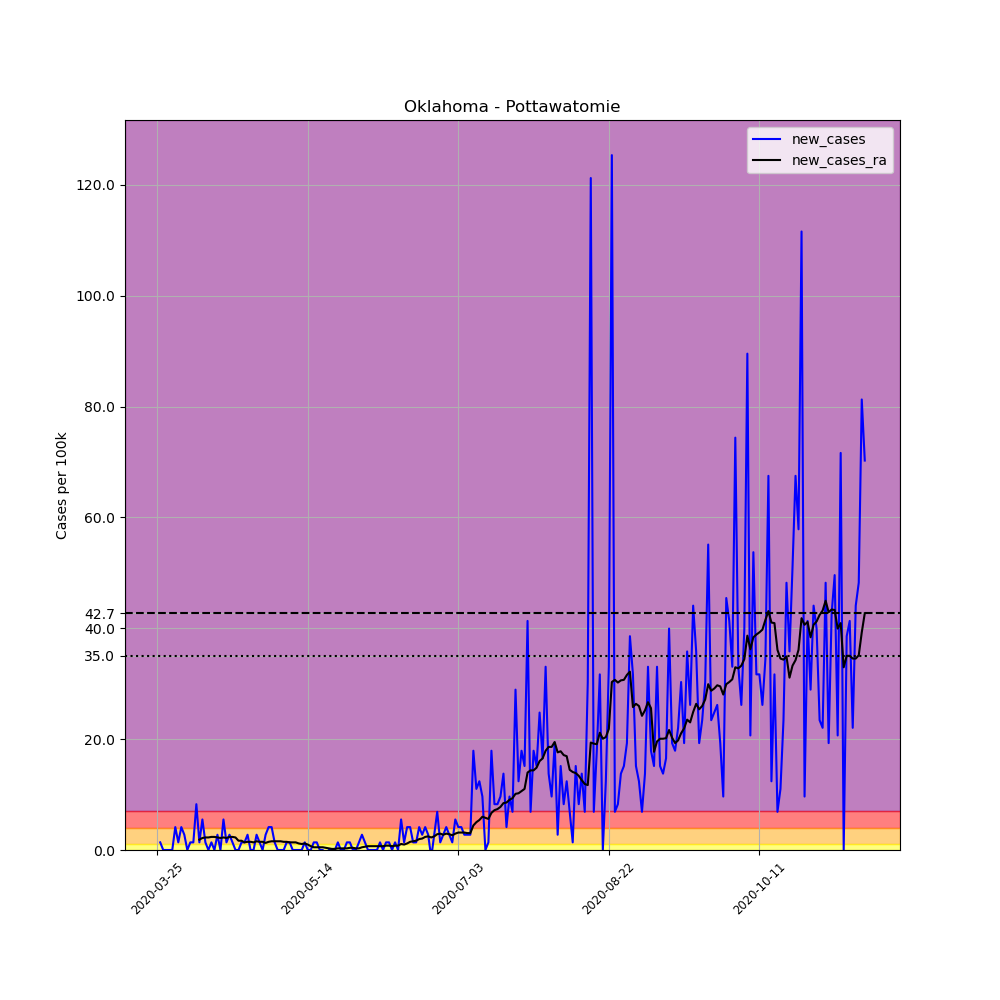

Source data for this figure (header and first rows):
, date, county, state, fips, cases, deaths, COUNTY, STNAME, CTYNAME, POPESTIMATE2019, per_100k, new_cases, new_cases_ra
348359, 2020-03-25, Pottawatomie, Oklahoma, 40125, 1, 0, 125, Oklahoma, Pottawatomie, 72592, 1.378, , 
348360, 2020-03-26, Pottawatomie, Oklahoma, 40125, 2, 0, 125, Oklahoma, Pottawatomie, 72592, 2.755, 1.378, 
348361, 2020-03-27, Pottawatomie, Oklahoma, 40125, 2, 0, 125, Oklahoma, Pottawatomie, 72592, 2.755, 0.0, 
348362, 2020-03-28, Pottawatomie, Oklahoma, 40125, 2, 0, 125, Oklahoma, Pottawatomie, 72592, 2.755, 0.0, 
348363, 2020-03-29, Pottawatomie, Oklahoma, 40125, 2, 0, 125, Oklahoma, Pottawatomie, 72592, 2.755, 0.0, 
348364, 2020-03-30, Pottawatomie, Oklahoma, 40125, 2, 0, 125, Oklahoma, Pottawatomie, 72592, 2.755, 0.0, 
348365, 2020-03-31, Pottawatomie, Oklahoma, 40125, 5, 0, 125, Oklahoma, Pottawatomie, 72592, 6.888, 4.133, 
348366, 2020-04-01, Pottawatomie, Oklahoma, 40125, 6, 0, 125, Oklahoma, Pottawatomie, 72592, 8.265, 1.378, 
348367, 2020-04-02, Pottawatomie, Oklahoma, 40125, 9, 0, 125, Oklahoma, Pottawatomie, 72592, 12.4, 4.133, 
348368, 2020-04-03, Pottawatomie, Oklahoma, 40125, 11, 0, 125, Oklahoma, Pottawatomie, 72592, 15.15, 2.755, 
348369, 2020-04-04, Pottawatomie, Oklahoma, 40125, 11, 0, 125, Oklahoma, Pottawatomie, 72592, 15.15, 0.0, 
348370, 2020-04-05, Pottawatomie, Oklahoma, 40125, 12, 0, 125, Oklahoma, Pottawatomie, 72592, 16.53, 1.378, 
348371, 2020-04-06, Pottawatomie, Oklahoma, 40125, 13, 1, 125, Oklahoma, Pottawatomie, 72592, 17.91, 1.378, 
348372, 2020-04-07, Pottawatomie, Oklahoma, 40125, 19, 1, 125, Oklahoma, Pottawatomie, 72592, 26.17, 8.265, 
348373, 2020-04-08, Pottawatomie, Oklahoma, 40125, 20, 1, 125, Oklahoma, Pottawatomie, 72592, 27.55, 1.378, 1.87
348374, 2020-04-09, Pottawatomie, Oklahoma, 40125, 24, 1, 125, Oklahoma, Pottawatomie, 72592, 33.06, 5.51, 2.165
348375, 2020-04-10, Pottawatomie, Oklahoma, 40125, 25, 2, 125, Oklahoma, Pottawatomie, 72592, 34.44, 1.378, 2.263
348376, 2020-04-11, Pottawatomie, Oklahoma, 40125, 25, 2, 125, Oklahoma, Pottawatomie, 72592, 34.44, 0.0, 2.263
348377, 2020-04-12, Pottawatomie, Oklahoma, 40125, 26, 3, 125, Oklahoma, Pottawatomie, 72592, 35.82, 1.378, 2.362
348378, 2020-04-13, Pottawatomie, Oklahoma, 40125, 26, 3, 125, Oklahoma, Pottawatomie, 72592, 35.82, 0.0, 2.362
348379, 2020-04-14, Pottawatomie, Oklahoma, 40125, 28, 3, 125, Oklahoma, Pottawatomie, 72592, 38.57, 2.755, 2.263
348380, 2020-04-15, Pottawatomie, Oklahoma, 40125, 28, 3, 125, Oklahoma, Pottawatomie, 72592, 38.57, 0.0, 2.165
348381, 2020-04-16, Pottawatomie, Oklahoma, 40125, 32, 3, 125, Oklahoma, Pottawatomie, 72592, 44.08, 5.51, 2.263
348382, 2020-04-17, Pottawatomie, Oklahoma, 40125, 33, 3, 125, Oklahoma, Pottawatomie, 72592, 45.46, 1.378, 2.165
348383, 2020-04-18, Pottawatomie, Oklahoma, 40125, 35, 4, 125, Oklahoma, Pottawatomie, 72592, 48.21, 2.755, 2.362
348384, 2020-04-19, Pottawatomie, Oklahoma, 40125, 36, 4, 125, Oklahoma, Pottawatomie, 72592, 49.59, 1.378, 2.362
348385, 2020-04-20, Pottawatomie, Oklahoma, 40125, 36, 4, 125, Oklahoma, Pottawatomie, 72592, 49.59, 0.0, 2.263
348386, 2020-04-21, Pottawatomie, Oklahoma, 40125, 36, 4, 125, Oklahoma, Pottawatomie, 72592, 49.59, 0.0, 1.673
348387, 2020-04-22, Pottawatomie, Oklahoma, 40125, 37, 4, 125, Oklahoma, Pottawatomie, 72592, 50.97, 1.378, 1.673
348388, 2020-04-23, Pottawatomie, Oklahoma, 40125, 38, 4, 125, Oklahoma, Pottawatomie, 72592, 52.35, 1.378, 1.378
348389, 2020-04-24, Pottawatomie, Oklahoma, 40125, 40, 4, 125, Oklahoma, Pottawatomie, 72592, 55.1, 2.755, 1.476
348390, 2020-04-25, Pottawatomie, Oklahoma, 40125, 40, 4, 125, Oklahoma, Pottawatomie, 72592, 55.1, 0.0, 1.476
348391, 2020-04-26, Pottawatomie, Oklahoma, 40125, 40, 4, 125, Oklahoma, Pottawatomie, 72592, 55.1, 0.0, 1.378
348392, 2020-04-27, Pottawatomie, Oklahoma, 40125, 42, 4, 125, Oklahoma, Pottawatomie, 72592, 57.86, 2.755, 1.574
348393, 2020-04-28, Pottawatomie, Oklahoma, 40125, 43, 4, 125, Oklahoma, Pottawatomie, 72592, 59.24, 1.378, 1.476
348394, 2020-04-29, Pottawatomie, Oklahoma, 40125, 43, 4, 125, Oklahoma, Pottawatomie, 72592, 59.24, 0.0, 1.476
348395, 2020-04-30, Pottawatomie, Oklahoma, 40125, 45, 4, 125, Oklahoma, Pottawatomie, 72592, 61.99, 2.755, 1.279
348396, 2020-05-01, Pottawatomie, Oklahoma, 40125, 48, 4, 125, Oklahoma, Pottawatomie, 72592, 66.12, 4.133, 1.476
348397, 2020-05-02, Pottawatomie, Oklahoma, 40125, 51, 4, 125, Oklahoma, Pottawatomie, 72592, 70.26, 4.133, 1.574
348398, 2020-05-03, Pottawatomie, Oklahoma, 40125, 52, 4, 125, Oklahoma, Pottawatomie, 72592, 71.63, 1.378, 1.574
348399, 2020-05-04, Pottawatomie, Oklahoma, 40125, 52, 4, 125, Oklahoma, Pottawatomie, 72592, 71.63, 0.0, 1.574
348400, 2020-05-05, Pottawatomie, Oklahoma, 40125, 52, 4, 125, Oklahoma, Pottawatomie, 72592, 71.63, 0.0, 1.574
348401, 2020-05-06, Pottawatomie, Oklahoma, 40125, 52, 4, 125, Oklahoma, Pottawatomie, 72592, 71.63, 0.0, 1.476
348402, 2020-05-07, Pottawatomie, Oklahoma, 40125, 53, 4, 125, Oklahoma, Pottawatomie, 72592, 73.01, 1.378, 1.476
348403, 2020-05-08, Pottawatomie, Oklahoma, 40125, 54, 4, 125, Oklahoma, Pottawatomie, 72592, 74.39, 1.378, 1.378
348404, 2020-05-09, Pottawatomie, Oklahoma, 40125, 54, 4, 125, Oklahoma, Pottawatomie, 72592, 74.39, 0.0, 1.378
348405, 2020-05-10, Pottawatomie, Oklahoma, 40125, 54, 4, 125, Oklahoma, Pottawatomie, 72592, 74.39, 0.0, 1.378
348406, 2020-05-11, Pottawatomie, Oklahoma, 40125, 54, 4, 125, Oklahoma, Pottawatomie, 72592, 74.39, 0.0, 1.181
348407, 2020-05-12, Pottawatomie, Oklahoma, 40125, 54, 4, 125, Oklahoma, Pottawatomie, 72592, 74.39, 0.0, 1.082
348408, 2020-05-13, Pottawatomie, Oklahoma, 40125, 55, 4, 125, Oklahoma, Pottawatomie, 72592, 75.77, 1.378, 1.181
348409, 2020-05-14, Pottawatomie, Oklahoma, 40125, 55, 4, 125, Oklahoma, Pottawatomie, 72592, 75.77, 0.0, 0.984
348410, 2020-05-15, Pottawatomie, Oklahoma, 40125, 55, 4, 125, Oklahoma, Pottawatomie, 72592, 75.77, 0.0, 0.6888
348411, 2020-05-16, Pottawatomie, Oklahoma, 40125, 56, 4, 125, Oklahoma, Pottawatomie, 72592, 77.14, 1.378, 0.492
348412, 2020-05-17, Pottawatomie, Oklahoma, 40125, 57, 4, 125, Oklahoma, Pottawatomie, 72592, 78.52, 1.378, 0.492
348413, 2020-05-18, Pottawatomie, Oklahoma, 40125, 57, 4, 125, Oklahoma, Pottawatomie, 72592, 78.52, 0.0, 0.492
348414, 2020-05-19, Pottawatomie, Oklahoma, 40125, 57, 4, 125, Oklahoma, Pottawatomie, 72592, 78.52, 0.0, 0.492
348415, 2020-05-20, Pottawatomie, Oklahoma, 40125, 56, 4, 125, Oklahoma, Pottawatomie, 72592, 77.14, -1.378, 0.3936
348416, 2020-05-21, Pottawatomie, Oklahoma, 40125, 56, 4, 125, Oklahoma, Pottawatomie, 72592, 77.14, 0.0, 0.2952
348417, 2020-05-22, Pottawatomie, Oklahoma, 40125, 56, 4, 125, Oklahoma, Pottawatomie, 72592, 77.14, 0.0, 0.1968
348418, 2020-05-23, Pottawatomie, Oklahoma, 40125, 56, 4, 125, Oklahoma, Pottawatomie, 72592, 77.14, 0.0, 0.1968
... 176 more rows
